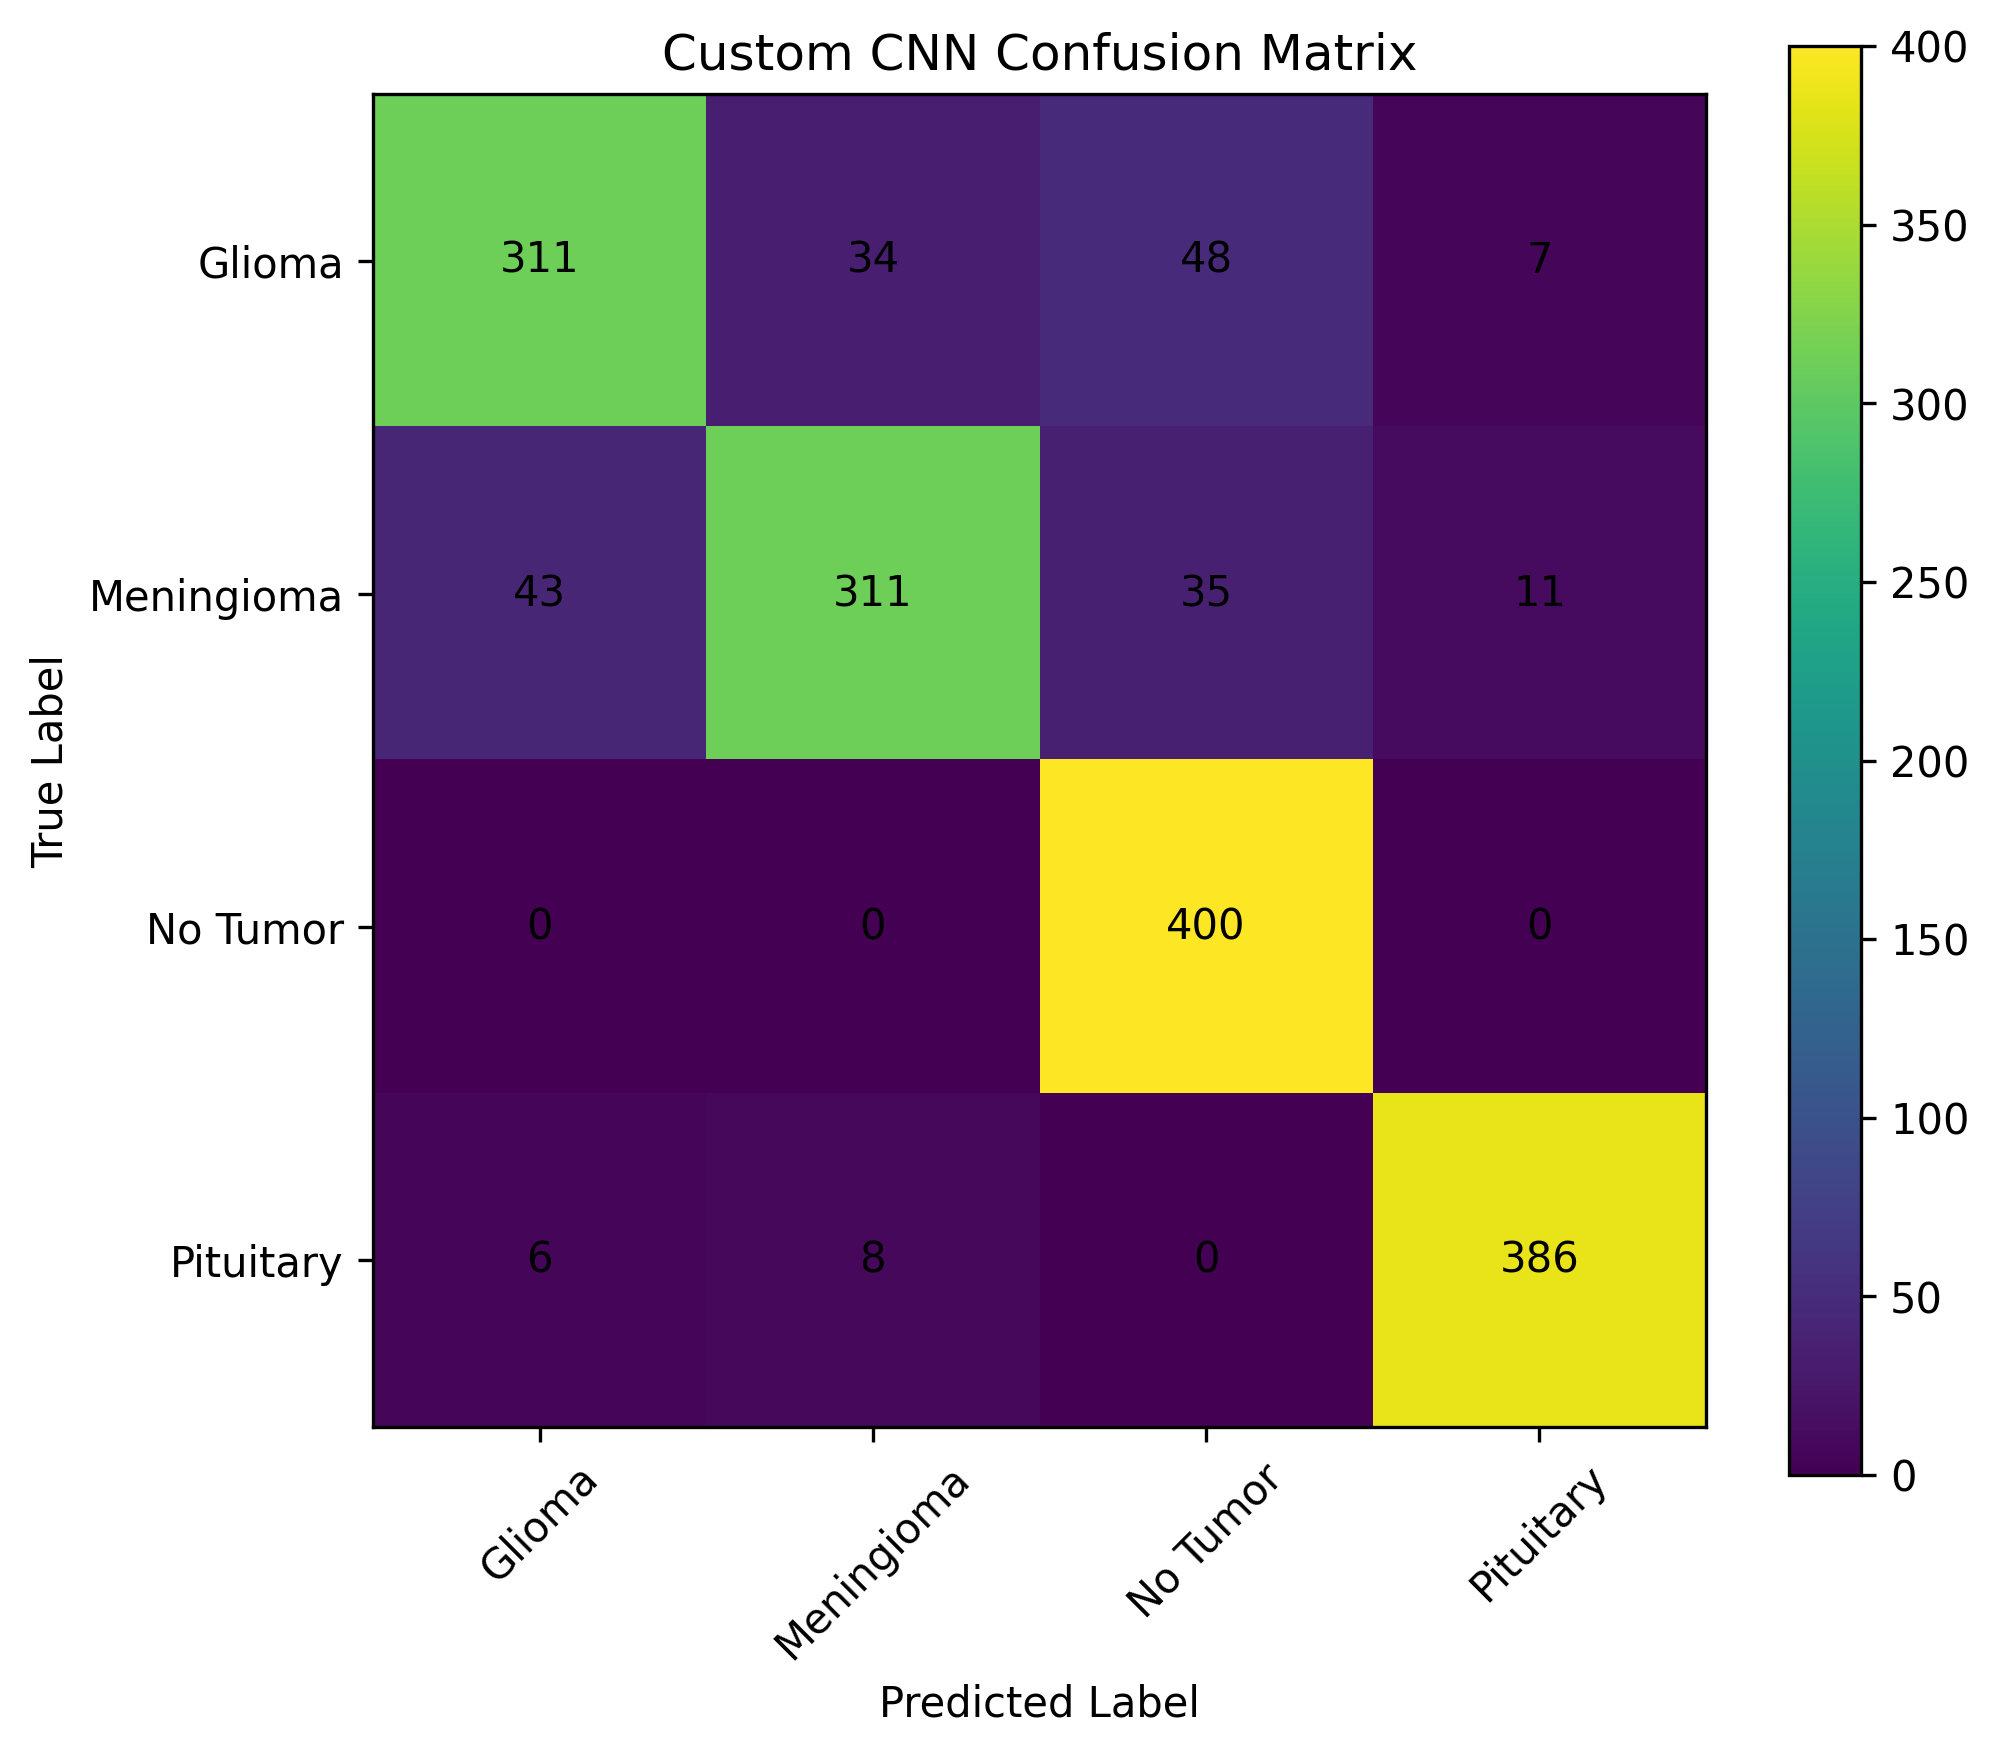

Values plotted in this chart, from the file beside it:
, Glioma, Meningioma, No Tumor, Pituitary
Glioma, 311, 34, 48, 7
Meningioma, 43, 311, 35, 11
No Tumor, 0, 0, 400, 0
Pituitary, 6, 8, 0, 386
